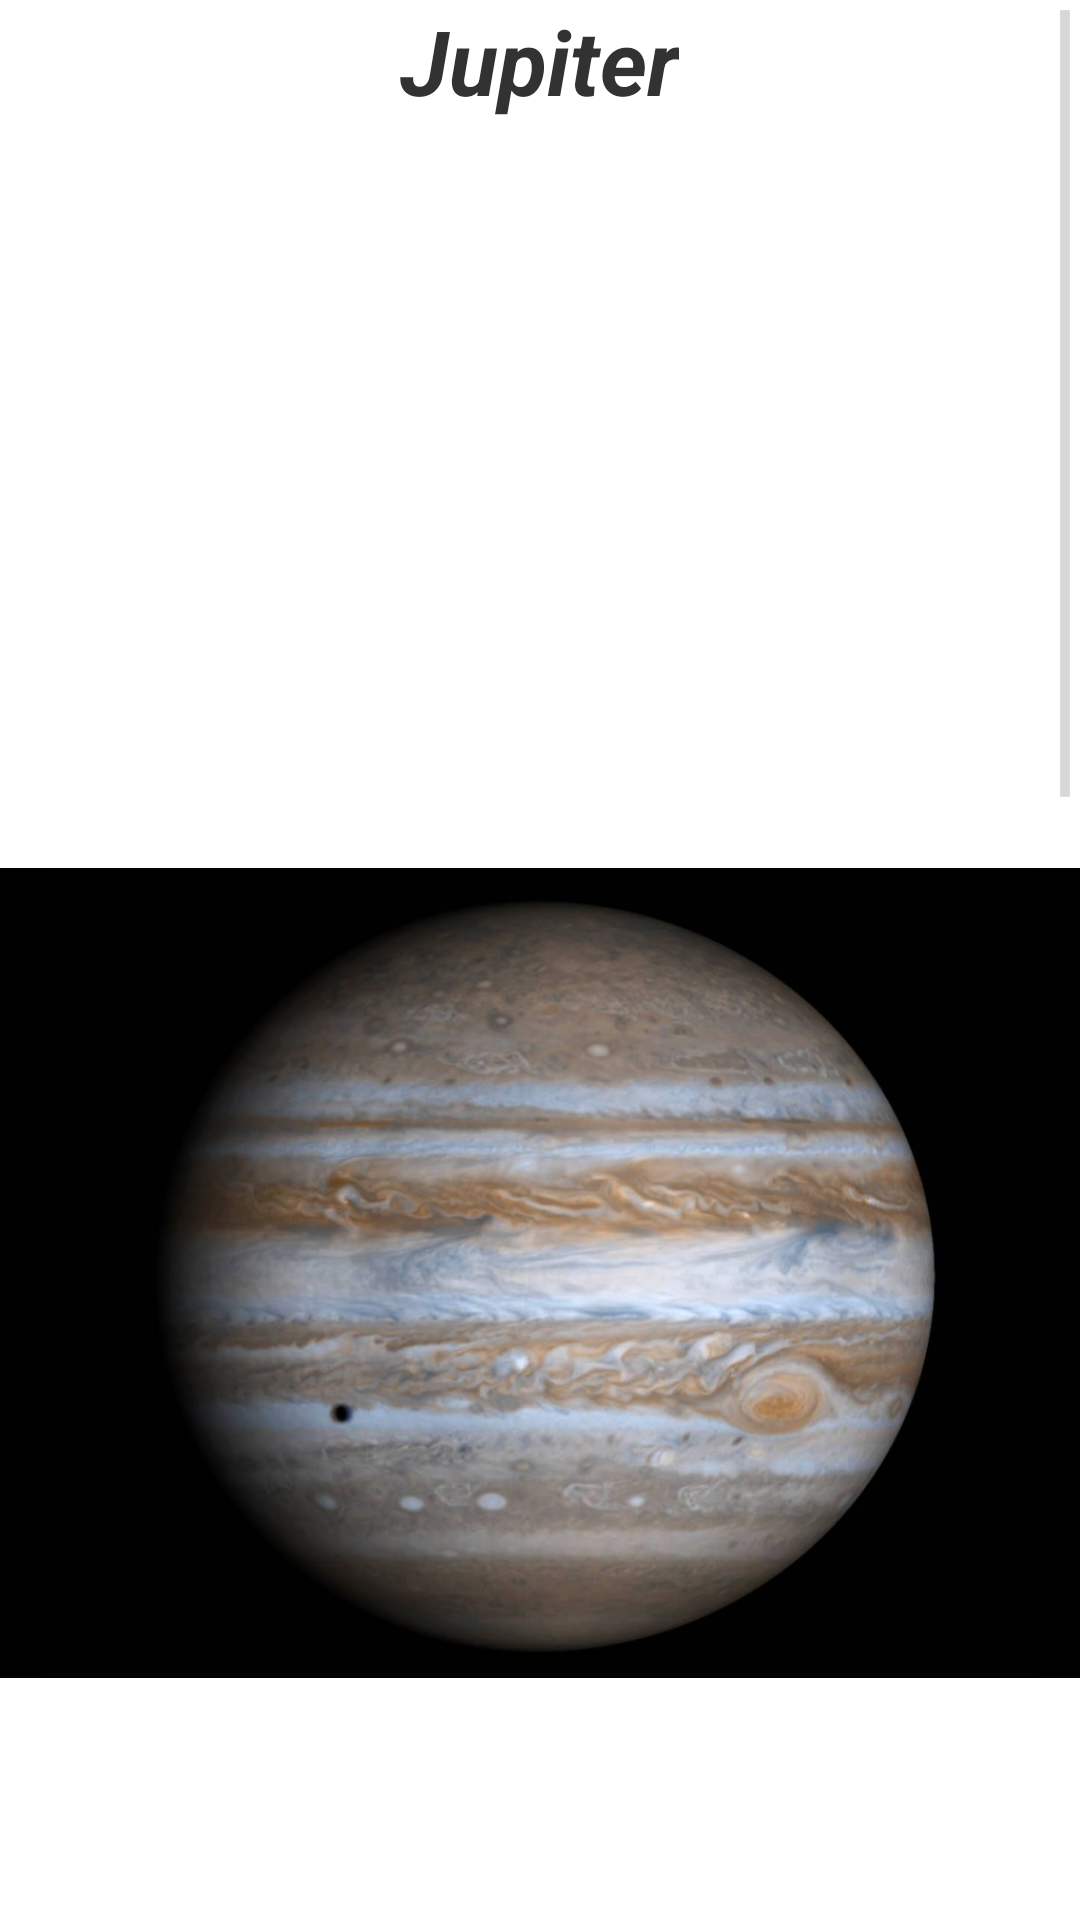

This screen was rendered from an Android layout file. Write that file and the resources it references.
<!-- AndroidManifest.xml: application theme android:Theme.Holo.Light.DarkActionBar -->
<!-- res/layout/fragment_f.xml -->
<ScrollView xmlns:android="http://schemas.android.com/apk/res/android"
    xmlns:tools="http://schemas.android.com/tools"
    android:id="@+id/scrollView6"
    android:layout_width="match_parent"
    android:layout_height="match_parent"
    android:layout_gravity="top" >

    <FrameLayout
        android:layout_width="match_parent"
        android:layout_height="wrap_content"
        tools:context="com.andrewq.planets.FragmentF" >

        <RelativeLayout
            android:layout_width="match_parent"
            android:layout_height="match_parent"
            tools:ignore="UselessParent" >

            <TextView
                android:id="@+id/jupiter_title"
                android:layout_width="wrap_content"
                android:layout_height="wrap_content"
                android:layout_centerHorizontal="true"
                android:text="@string/jupiter_title"
                android:textSize="30sp"
                android:textStyle="bold|italic" />

            <ImageView
                android:id="@+id/jupiter"
                android:layout_width="wrap_content"
                android:layout_height="wrap_content"
                android:layout_below="@+id/jupiter_title"
                android:layout_centerHorizontal="true"
                android:contentDescription="@string/jupiter_image"
                android:src="@drawable/jupiter" />

            <TextView
                android:id="@+id/jupiter_sub_title_1"
                android:layout_width="wrap_content"
                android:layout_height="wrap_content"
                android:layout_below="@+id/jupiter"
                android:paddingLeft="5dp"
                android:paddingRight="5dp"
                android:paddingTop="4dp"
                android:text="@string/jupiter_sub_title_1"
                android:textSize="18sp"
                android:textStyle="bold|italic" />

            <TextView
                android:id="@+id/jupiter_description"
                android:layout_width="wrap_content"
                android:layout_height="wrap_content"
                android:layout_below="@+id/jupiter_sub_title_1"
                android:paddingLeft="5dp"
                android:paddingRight="5dp"
                android:text="@string/jupiter_description"
                android:textSize="16sp" />

            <TextView
                android:id="@+id/jupiter_sub_title_2"
                android:layout_width="wrap_content"
                android:layout_height="wrap_content"
                android:layout_below="@id/jupiter_description"
                android:paddingLeft="5dp"
                android:paddingRight="5dp"
                android:text="@string/jupiter_sub_title_2"
                android:textSize="18sp"
                android:textStyle="bold|italic" />

            <TextView
                android:id="@+id/jupiter_description_2"
                android:layout_width="wrap_content"
                android:layout_height="wrap_content"
                android:layout_below="@+id/jupiter_sub_title_2"
                android:paddingLeft="5dp"
                android:paddingRight="5dp"
                android:text="@string/jupiter_description_2"
                android:textSize="16sp" />

            <Button
                android:id="@+id/button_6"
                android:layout_width="wrap_content"
                android:layout_height="wrap_content"
                android:layout_below="@+id/jupiter_description_2"
                android:layout_centerHorizontal="true"
                android:text="@string/button_source" />
        </RelativeLayout>
    </FrameLayout>

</ScrollView>
<!-- resources referenced by this layout -->
<resources>
  <!-- drawable jupiter: jpg bitmap (drawable-mdpi, 75035 bytes) -->
  <string name="button_source">Source</string>
  <string name="jupiter_description">Mass: 1,898,130,000,000,000,000 billion kg (317.83 x Earth)\nEquatorial Diameter: 142,984 km\nPolar Diameter: 133,709 km\nEquatorial Circumference: 439,264 km\nKnown Satellites: 67\nNotable Satellites: Io, Europa, Ganymede, and Callisto\nOrbit Distance: 778,340,821 km (5.20 AU)\nOrbit Period: 4,332.82 Earth days (11.86 Earth years)\nSurface Temperature: -108°C\nFirst Record: 7th or 8th century BC\nRecorded By: Babylonian astronomers</string>
  <string name="jupiter_description_2" formatted="false">Jupiter is named after the king of the Roman gods – Jupiter has also been known as Zeus the Greek god of thunder and Marduk the Mesopotamian god and patron of the city of Babylon.
  
  Jupiter’s most recognisable feature is the Great Red Storm – This is a storm that has been raging for at least 350 years and is large enough for two Earths to fit inside of.
  
  Jupiter’s larger moon Ganymede is the largest moon in the solar system – It’s has a diameter of 5,268 km making it larger than the planet Mercury.
  
  Jupiter had two rings – These are thought to be composed of material from it’s moons where they have been struck by meteorites.
  
  Jupiter is the third brightest object in the solar system – It is one of five planets that can be seen with the naked eye, the others are Mercury, Venus, Mars and Saturn.</string>
  <string name="jupiter_image">Picture of Jupiter</string>
  <string name="jupiter_sub_title_1">Specific Information:</string>
  <string name="jupiter_sub_title_2">General Information:</string>
  <string name="jupiter_title">Jupiter</string>
</resources>
